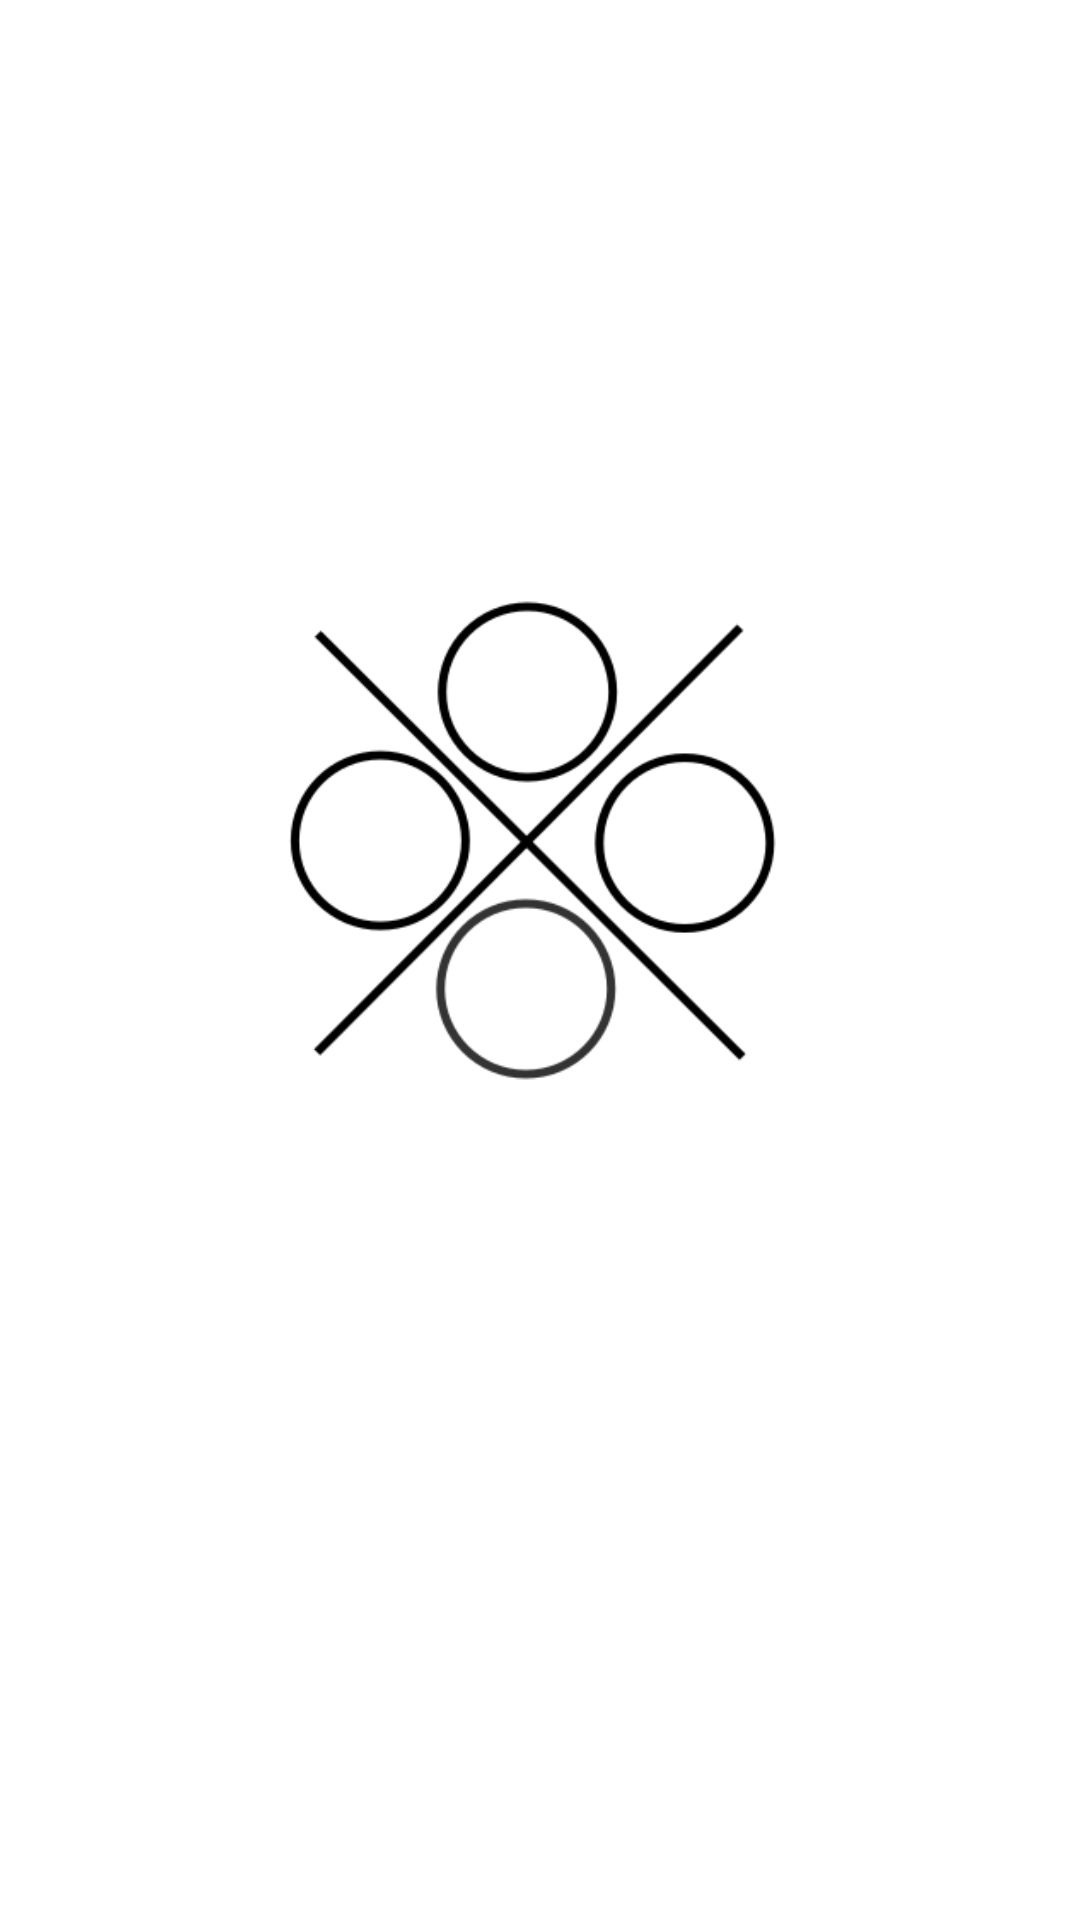

Write the Android layout XML for this screen, with the resource values it uses.
<!-- AndroidManifest.xml: application theme Theme.Krestnull3 -->
<!-- res/layout/activity_main.xml -->
<?xml version="1.0" encoding="utf-8"?>
<androidx.constraintlayout.widget.ConstraintLayout xmlns:android="http://schemas.android.com/apk/res/android"
    xmlns:app="http://schemas.android.com/apk/res-auto"
    xmlns:tools="http://schemas.android.com/tools"
    android:layout_width="match_parent"
    android:layout_height="match_parent"
    tools:context=".MainActivity"
    android:background="@color/white"
    >


    <Button
        android:id="@+id/button"
        android:layout_width="132dp"
        android:layout_height="132dp"
        android:layout_marginTop="108dp"
        android:background="@drawable/playbutton"
        android:onClick="PlayButtonStart"
        android:text=""
        android:textColor="@color/black"
        android:textSize="19sp"
        android:textStyle="bold"
        app:layout_constraintBottom_toBottomOf="parent"
        app:layout_constraintEnd_toEndOf="parent"
        app:layout_constraintHorizontal_bias="0.498"
        app:layout_constraintStart_toStartOf="parent"
        app:layout_constraintTop_toBottomOf="@+id/imageView"
        app:layout_constraintVertical_bias="0.121" />

    <ImageView
        android:id="@+id/imageView"
        android:layout_width="364dp"
        android:layout_height="318dp"
        android:layout_marginTop="124dp"
        app:layout_constraintEnd_toEndOf="parent"
        app:layout_constraintHorizontal_bias="0.659"
        app:layout_constraintStart_toStartOf="parent"
        app:layout_constraintTop_toTopOf="parent"
        app:srcCompat="@drawable/untitled3" />
</androidx.constraintlayout.widget.ConstraintLayout>
<!-- resources referenced by this layout -->
<resources>
  <color name="black">#FF000000</color>
  <color name="white">#FFFFFFFF</color>
  <!-- drawable playbutton (drawable) -->
  <?xml version="1.0" encoding="utf-8"?>
  <selector xmlns:android="http://schemas.android.com/apk/res/android">
      <item>
          <bitmap android:src="@drawable/playpicture2"/>
  
          <shape android:shape="rectangle">
              <solid android:color="#00FFFF"/>
              <corners android:radius="120dp"/>
              <stroke android:width="2dp" android:color="@color/black" />
          </shape>
      </item>
  </selector>
  <!-- drawable untitled3: png bitmap (drawable, 11311 bytes) -->
  <style name="Theme.Krestnull3" parent="Base.Theme.Krestnull3" />
  <style name="Base.Theme.Krestnull3" parent="Theme.AppCompat.Light.NoActionBar">
          
          
      </style>
</resources>
